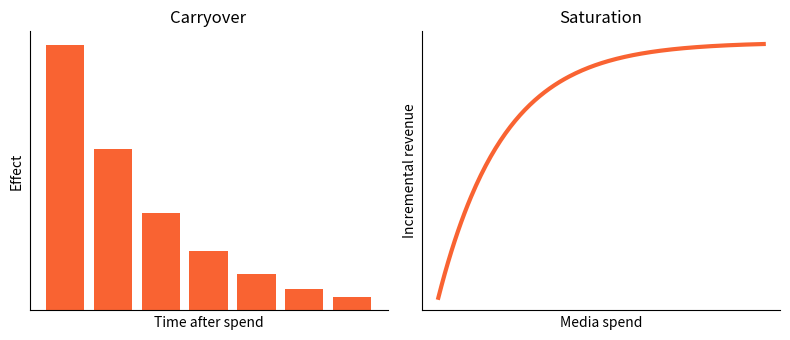

Python code for this plot:
import numpy as np
import matplotlib.pyplot as plt

fig, ax = plt.subplots(1, 2, figsize=(8, 3.5))

# Carryover
t = np.arange(7)
ax[0].bar(t, np.exp(-0.5 * t), color="#F96332")
ax[0].set(title="Carryover", xlabel="Time after spend", ylabel="Effect")

# Saturation
x = np.linspace(0, 5, 200)
ax[1].plot(x, 1 - np.exp(-x), color="#F96332", lw=3)
ax[1].set(title="Saturation", xlabel="Media spend", ylabel="Incremental revenue")

# Clean style
for a in ax:
    a.spines[["top", "right"]].set_visible(False)
    a.set_xticks([])
    a.set_yticks([])

plt.tight_layout()
plt.show()
